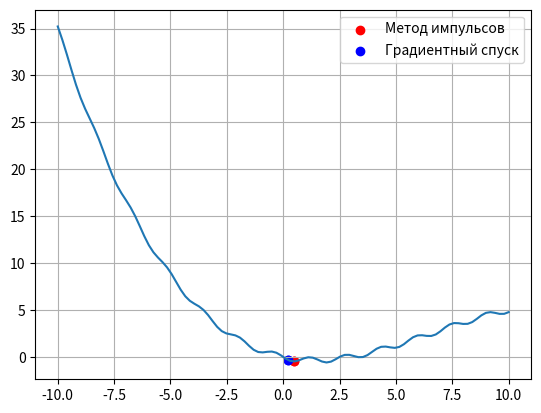

Recreate this plot in Python.
import numpy as np
from matplotlib import pyplot as plt
import time

def func(x):
    return -0.5 * x + 0.2 * x ** 2 - 0.01 * x ** 3 - 0.3 * np.sin(4 * x)


def df(x):
    return -0.5 + 0.4 * x - 0.03 * x ** 2 - 1.2 * np.cos(4 * x)


eta = 0.1 # шаг сходимости
x = -3.5 # начальное значение x для метода импульсов 
x_gr = -3.5 # начальное значение x для обычного градиентного спуска
N = 200 # число итераций градиентного алгоритма
gamma = 0.8
v = 0 # начальное значение v
lm = 0.1 # шаг для обычного градиентного спуска

coord_x = np.linspace(-10, 10, 100) # массив x для построения графика
coord_y = func(coord_x) # массив y для построения графика

plt.ion() # включение интерактивного режима отображения графиков
fig, ax = plt.subplots()
ax.grid()
ax.plot(coord_x, coord_y)
# отображение начальной точки для метода импульсов
point = ax.scatter(x, func(x), c="red", label='Метод импульсов')
# отображение начальной точки для обычного градиентного спуска
point_gd = ax.scatter(x_gr, func(x_gr), c="blue", label='Градиентный спуск')
ax.legend()

for i in range(N):
    v = gamma * v + (1 - gamma) * eta * df(x) # метод импульсов
    x = x - v

    x_gr = x_gr - lm * df(x) # обычный градиентный спуск

    # отображение нового положения точки для метода импульсов
    point.set_offsets([x, func(x)])
    # отображение нового положения точки для обычного градиентного спуска
    point_gd.set_offsets([x_gr, func(x_gr)])
    # перерисовка графика и задержка на 20 мс
    fig.canvas.draw()
    fig.canvas.flush_events()
    time.sleep(0.01)

print(x) # точка минимума для метода импульсов
print(x_gr) # точка минимума для обычного градиентного спуска

plt.ioff() # выключение интерактивного режима отображения графиков
# точка минимума на графике для метода импульсов
ax.scatter(x, func(x), c="red")
# точка минимума на графике для обычного градиентного спуска
ax.scatter(x_gr, func(x_gr), c="blue")
plt.show()
